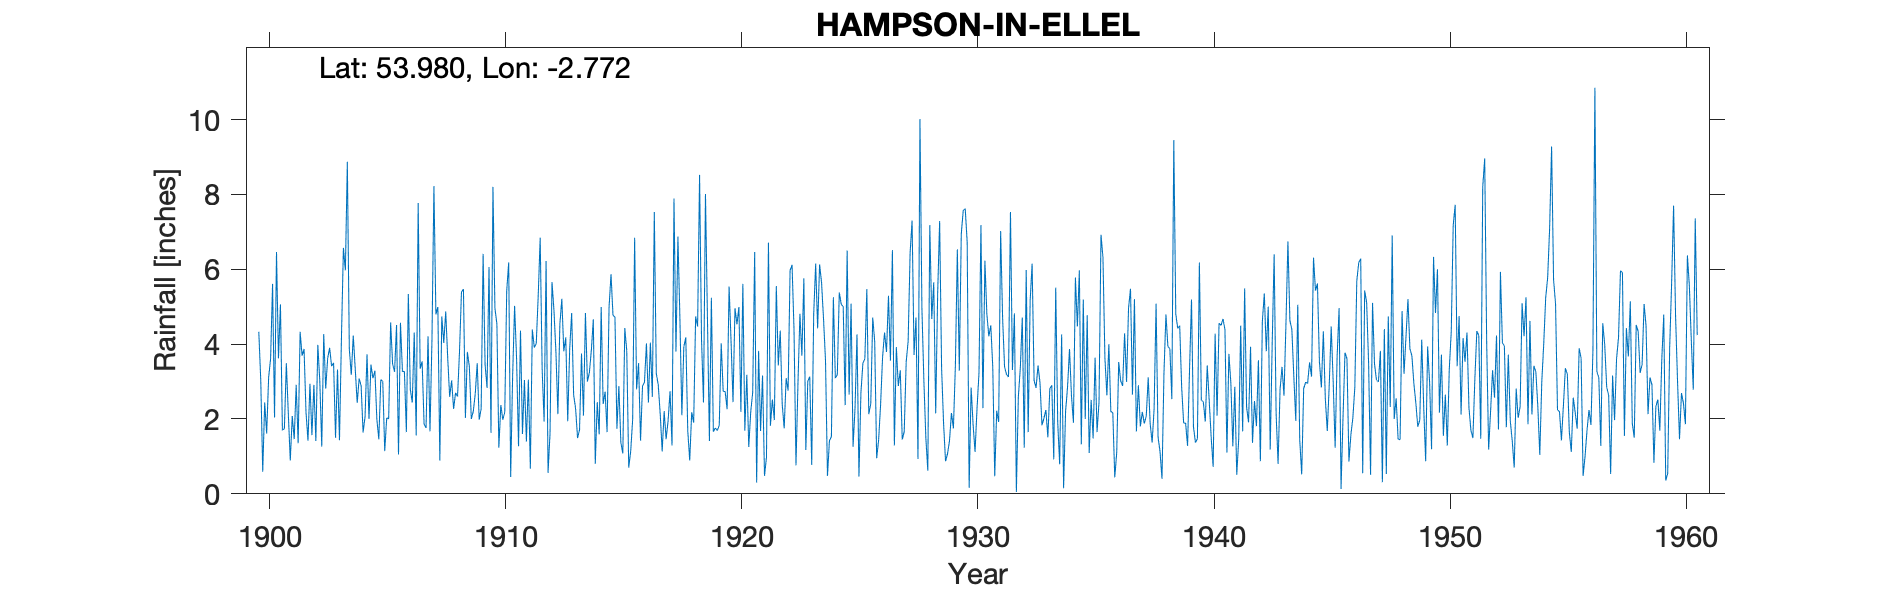

The data file committed next to this chart (first rows):
HAMPSON-IN-ELLEL, , , , , , , , , , , , , , , , , , , , , , , 
Grid ref, SD495541, Long, -2.772, Lat, 53.98, Elevation, 145, ft, , , , , , , , , , , , , , , 
Station no, 3041, , , , , , , , , , , , , , , , , , , , , , 
, 1900, 1901, 1902, 1903, 1904, 1905, 1906, 1907, 1908, 1909, 1910, 1911, 1912, 1913, 1914, 1915, 1916, 1917, 1918, 1919, 1920, 1921, 1922
January, 4.33, 1.7, 2.17, 3.9, 4.23, 1.99, 4.57, 1.86, 3.64, 2, 4.96, 1.27, 3.33, 4.18, 3.24, 4.77, 2.79, 2.13, 3.93, 4.71, 4.08, 6.46, 3.43
February, 3.03, 1.74, 1.42, 3.41, 3.35, 1.46, 3.27, 1.76, 2.59, 2.2, 4.54, 4.36, 1.93, 1.94, 3.83, 4.72, 3.49, 1.13, 4.18, 1.41, 2.45, 0.3, 4.36
March, 0.59, 3.49, 2.94, 3.5, 2.43, 3.05, 3.27, 4.21, 3.03, 2.67, 1.23, 1.6, 6.22, 3.88, 4.66, 1.74, 1.42, 2.21, 1.68, 5.24, 4.96, 3.82, 2.39
April, 2.44, 2.14, 1.57, 1.5, 3.08, 3.01, 1.65, 1.67, 2.27, 3.49, 2.37, 3.04, 0.56, 4.83, 0.8, 2.88, 2.88, 1.46, 0.89, 1.66, 4.53, 1.68, 1.75
May, 1.61, 0.89, 2.91, 3.32, 2.89, 1.14, 5.34, 4.1, 2.7, 1.98, 1.98, 1.4, 1.61, 2.64, 2.45, 1.37, 2.98, 1.95, 2.18, 1.76, 4.99, 3.16, 3.09
June, 3.11, 2.08, 1.41, 1.43, 1.64, 2.03, 2.79, 8.22, 2.6, 2.27, 2.18, 3.05, 5.66, 2.28, 1.59, 1.08, 4.02, 2.74, 1.9, 1.69, 2.19, 0.48, 2.76
July, 3.61, 1.46, 3.98, 4.16, 2.06, 2, 2.44, 4.79, 3.8, 6.41, 5.43, 0.67, 4.9, 1.49, 4.99, 4.43, 2.44, 1.29, 4.74, 1.83, 5.61, 0.98, 5.97
August, 5.61, 2.91, 3.02, 6.57, 3.73, 4.58, 4.31, 4.99, 5.39, 3.46, 6.18, 4.39, 3.79, 1.71, 2.4, 3.82, 4.04, 7.89, 4.47, 4.02, 1.69, 6.71, 6.12
September, 2.04, 1.35, 1.26, 5.97, 2, 3.47, 1.56, 0.89, 5.47, 2.83, 0.45, 3.91, 2.13, 3.75, 2.73, 0.7, 2.59, 3.8, 8.52, 2.74, 3.18, 1.82, 4.38
October, 6.46, 4.33, 4.27, 8.87, 3.45, 3.26, 7.77, 4.74, 2.03, 6.06, 3.15, 4.01, 4.53, 2.09, 1.65, 1.14, 7.53, 6.87, 4.11, 2.73, 1.25, 2.52, 0.76
November, 3.62, 3.69, 2.81, 3.87, 3.09, 4.51, 3.34, 4.03, 3.79, 1.63, 5.02, 5.29, 5.21, 4.83, 4.98, 1.99, 3.22, 4.7, 2.44, 2.26, 2.19, 1.97, 2.94
December, 5.06, 3.87, 3.62, 3.18, 3.29, 1.05, 3.54, 4.87, 3.4, 8.2, 3.62, 6.84, 3.81, 3, 5.87, 6.84, 2.91, 2.1, 8.01, 5.54, 2.71, 5.55, 4.81
Total, 41.51, 29.65, 31.38, 49.68, 35.24, 31.55, 43.85, 46.13, 40.71, 43.2, 41.11, 39.83, 43.68, 36.62, 39.19, 35.48, 40.31, 38.27, 47.05, 35.59, 39.83, 35.45, 42.76
Calc annual, 41.51, 29.65, 31.38, 49.68, 35.24, 31.55, 43.85, 46.13, 40.71, 43.2, 41.11, 39.83, 43.68, 36.62, 39.19, 35.48, 40.31, 38.27, 47.05, 35.59, 39.83, 35.45, 42.76
Difference, 0, 0, -0.01, 0, 0, 0, 0, 0, 0, 0, 0, 0, 0, 0, 0, 0, 0, 0, 0, 0, 0, 0, 0
1902 tot arithmetic, , , , , , , , , , , , , , , , , , , , , , , 
